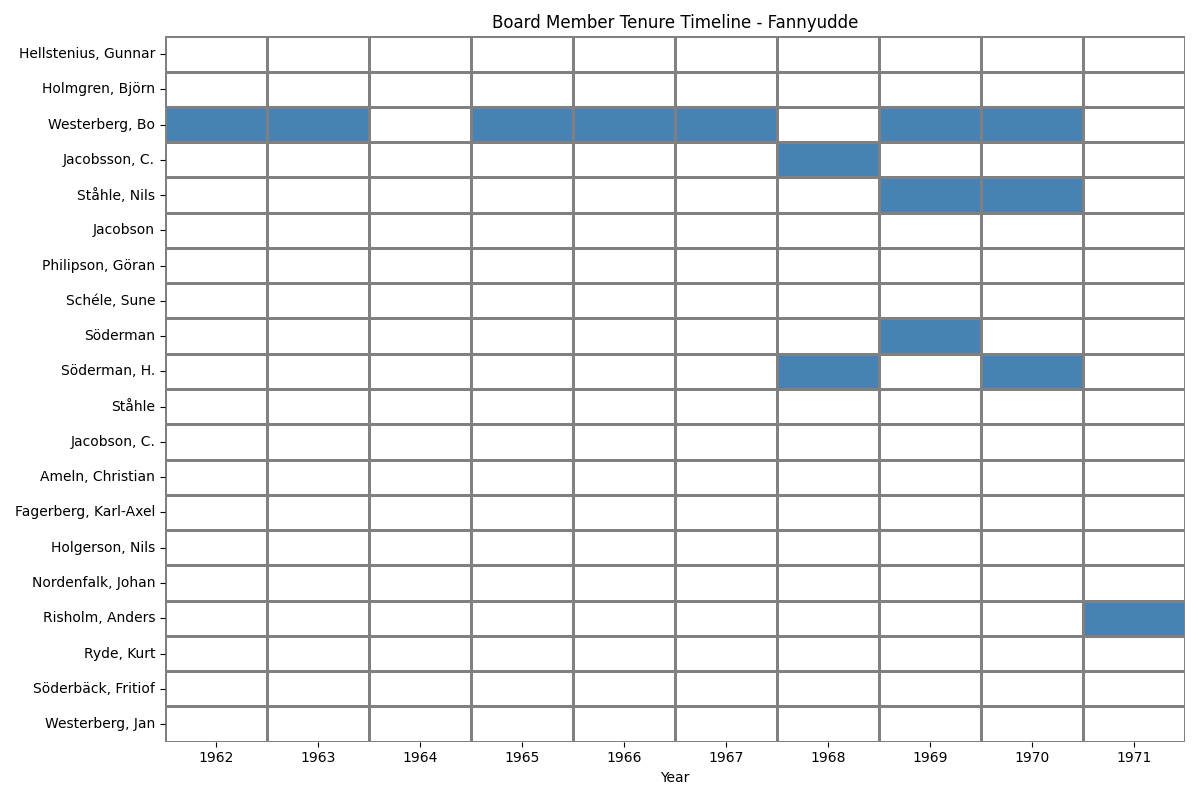

Source data for this figure (header and first rows):
Name, 1962, 1963, 1964, 1965, 1966, 1967, 1968, 1969, 1970, 1971, First Year, Last Year, Tenure, Consecutive, Positions
Hellstenius, Gunnar, , , , , , , , , , , 1962, 1970, 8, False, 
Holmgren, Björn, , , , , , , , , , , 1962, 1970, 8, False, 
Westerberg, Bo, Verkst. dir., Verkst. dir., , Verkst. dir., Verkst. dir., Verkst. dir., , verkst., verkst. direktör, , 1962, 1970, 7, False, Verkst. dir. | verkst. direktör | verkst…
Jacobsson, C., , , , , , , ordförande, , , , 1962, 1968, 5, False, ordförande
Ståhle, Nils, , , , , , , , ordförande, ordförande, , 1962, 1970, 5, False, ordförande
Jacobson, , , , , , , , , , , 1963, 1969, 4, False, 
Philipson, Göran, , , , , , , , , , , 1967, 1970, 4, True, 
Schéle, Sune, , , , , , , , , , , 1962, 1966, 4, False, 
Söderman, , , , , , , , v. ordförande, , , 1963, 1969, 4, False, v. ordförande
Söderman, H., , , , , , , v. ordförande, , v. ordförande, , 1962, 1970, 4, False, v. ordförande
Ståhle, , , , , , , , , , , 1963, 1967, 3, False, 
Jacobson, C., , , , , , , , , , , 1965, 1968, 2, False, 
Ameln, Christian, , , , , , , , , , , 1971, 1971, 1, True, 
Fagerberg, Karl-Axel, , , , , , , , , , , 1971, 1971, 1, True, 
Holgerson, Nils, , , , , , , , , , , 1971, 1971, 1, True, 
Nordenfalk, Johan, , , , , , , , , , , 1970, 1970, 1, True, 
Risholm, Anders, , , , , , , , , , Verkst. direktör, 1971, 1971, 1, True, Verkst. direktör
Ryde, Kurt, , , , , , , , , , , 1971, 1971, 1, True, 
Söderbäck, Fritiof, , , , , , , , , , , 1962, 1962, 1, True, 
Westerberg, Jan, , , , , , , , , , , 1970, 1970, 1, True, 
